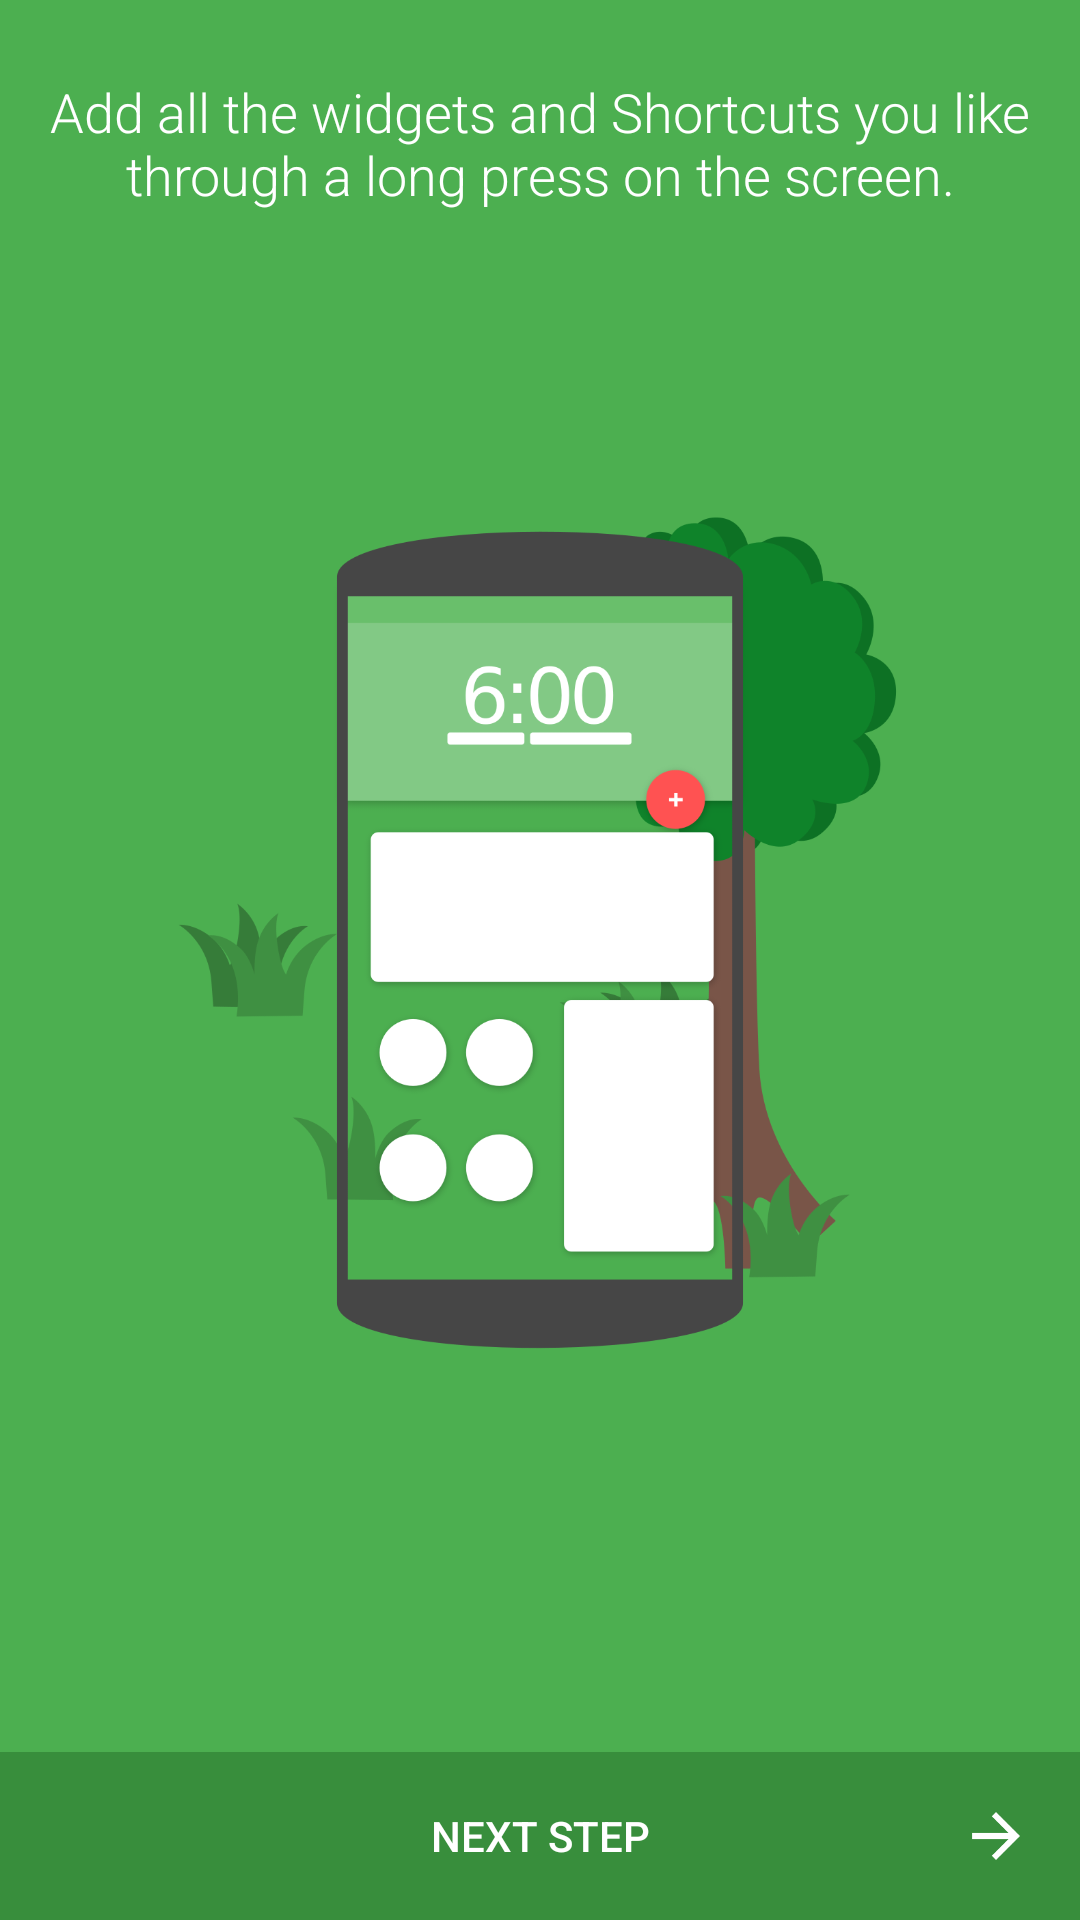

This screen was rendered from an Android layout file. Write that file and the resources it references.
<!-- AndroidManifest.xml: application theme AppTheme -->
<!-- res/layout/welcome_widgets_info.xml -->
<?xml version="1.0" encoding="utf-8"?>
<RelativeLayout xmlns:android="http://schemas.android.com/apk/res/android"
    xmlns:app="http://schemas.android.com/apk/res-auto"
    android:orientation="vertical"
    android:layout_width="match_parent"
    android:layout_height="match_parent"
    android:background="#4CAF50">

    <FrameLayout
        android:id="@+id/dragLayer"
        android:layout_width="match_parent"
        android:layout_height="match_parent"
        android:elevation="1dp"
        android:clickable="false"/>

    <TextView
        android:layout_width="wrap_content"
        android:layout_height="wrap_content"
        android:textAppearance="?android:attr/textAppearanceMedium"
        android:text="Add all the widgets and Shortcuts you like through a long press on the screen."
        android:id="@+id/textView6"
        android:textColor="@android:color/white"
        android:fontFamily="sans-serif-light"
        android:layout_marginTop="25dp"
        android:layout_marginEnd="16dp"
        android:layout_marginStart="16dp"
        android:gravity="center"
        android:layout_alignParentTop="true"
        android:layout_centerHorizontal="true" />

    <RelativeLayout
        android:id="@+id/bottomPanel"
        android:layout_width="match_parent"
        android:layout_alignParentBottom="true"
        android:background="#388E3C"
        android:layout_height="wrap_content">

        <ImageView
            android:layout_width="wrap_content"
            android:layout_height="wrap_content"
            android:tint="@android:color/white"
            android:layout_alignParentEnd="true"
            android:src="@drawable/ic_next"
            android:padding="12dp"/>

        <Button
            android:id="@+id/next"
            android:layout_width="match_parent"
            android:background="?android:selectableItemBackground"
            android:layout_height="56dp"
            android:textColor="@android:color/white"
            android:text="Next step"/>

    </RelativeLayout>


    <ImageView
        android:layout_width="match_parent"
        android:layout_height="match_parent"
        android:layout_below="@id/textView6"
        android:layout_above="@id/bottomPanel"
        android:layout_margin="16dp"
        android:src="@drawable/info_widgets"/>
</RelativeLayout>
<!-- resources referenced by this layout -->
<resources>
  <!-- drawable ic_next: png bitmap (drawable-hdpi, 460 bytes) -->
  <!-- drawable info_widgets: png bitmap (drawable-nodpi, 89484 bytes) -->
  <style name="AppTheme" parent="Theme.AppCompat.Light.NoActionBar">
          <item name="colorPrimary">@color/colorPrimary</item>
          <item name="colorPrimaryDark">@color/colorPrimaryDark</item>
          <item name="colorAccent">@color/colorAccent</item>
  
          <item name="android:navigationBarColor">@android:color/transparent</item>
  
          <item name="android:windowBackground">@android:color/transparent</item>
          <item name="android:windowShowWallpaper">true</item>
          <item name="android:windowTranslucentNavigation">false</item>
          <item name="android:windowDrawsSystemBarBackgrounds">true</item>
      </style>
  <color name="colorPrimary">#2196F3</color>
  <color name="colorPrimaryDark">#1976D2</color>
  <color name="colorAccent">#448AFF</color>
</resources>
